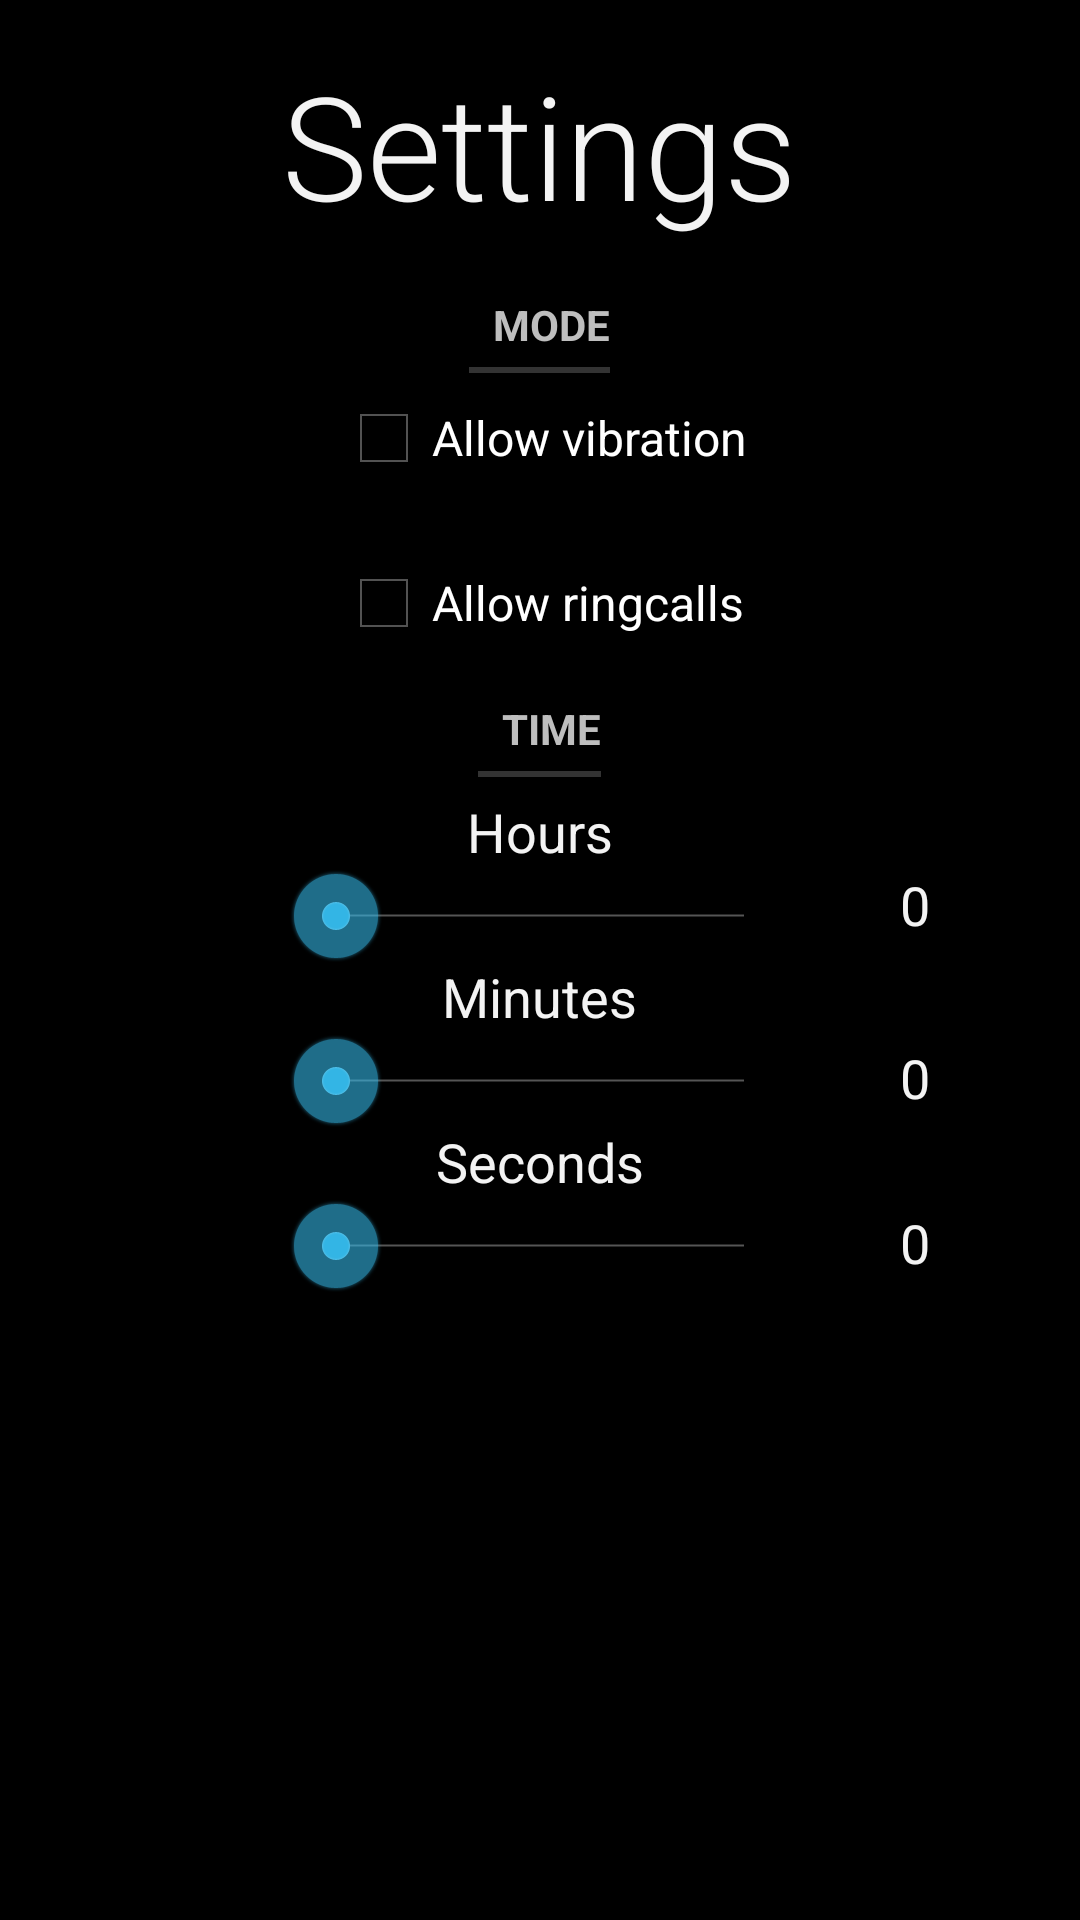

Layout XML and referenced resources for this Android screen:
<!-- AndroidManifest.xml: application theme AppTheme -->
<!-- res/layout/settings_layout.xml -->
<?xml version="1.0" encoding="utf-8"?>
<RelativeLayout
    xmlns:android="http://schemas.android.com/apk/res/android"
    android:id="@+id/layout_settings"
    android:orientation="vertical"
    android:layout_width="match_parent"
    android:layout_height="match_parent"
    android:visibility="visible">

    <TextView
        android:layout_width="wrap_content"
        android:layout_height="wrap_content"
        android:textAppearance="?android:attr/textAppearanceLarge"
        android:text="@string/settings"
        android:textSize="48sp"
        android:textStyle="normal"
        android:fontFamily="sans-serif-light"
        android:id="@+id/textTitleSettings"
        android:layout_alignParentTop="true"
        android:layout_centerHorizontal="true"
        android:layout_marginTop="16dp"/>

    <CheckBox
        android:layout_width="wrap_content"
        android:layout_height="wrap_content"
        android:text="@string/vibrate"
        android:id="@+id/checkBoxVibrate"
        android:layout_gravity="center"
        android:layout_marginTop="130dp"
        android:checked="false"
        android:layout_alignParentTop="true"
        android:layout_alignLeft="@+id/checkBoxRing" />

    <CheckBox
        android:layout_width="wrap_content"
        android:layout_height="wrap_content"
        android:text="@string/ringcalls"
        android:id="@+id/checkBoxRing"
        android:layout_gravity="center"
        android:checked="false"
        android:layout_below="@+id/checkBoxVibrate"
        android:layout_marginTop="23dp"
        android:layout_centerHorizontal="true" />

    <TextView
        android:layout_width="wrap_content"
        android:layout_height="wrap_content"
        android:textAppearance="?android:attr/textAppearanceMedium"
        android:text="@string/hours"
        android:id="@+id/textHours"
        android:layout_centerHorizontal="true"
        android:layout_below="@+id/checkBoxRing"
        android:layout_marginTop="48dp"/>

    <SeekBar
        android:layout_width="match_parent"
        android:layout_height="wrap_content"
        android:id="@+id/seekBar"
        android:max="23"
        android:layout_gravity="center"
        android:layout_below="@+id/textHours"
        android:layout_marginBottom="23dp"
        android:layout_marginLeft="96dp"
        android:layout_marginRight="96dp" />

    <TextView
        android:layout_width="wrap_content"
        android:layout_height="wrap_content"
        android:textAppearance="?android:attr/textAppearanceMedium"
        android:text="@string/minutes"
        android:id="@+id/textMinutes"
        android:layout_above="@+id/seekBar2"
        android:layout_centerHorizontal="true" />

    <SeekBar
        android:layout_width="match_parent"
        android:layout_height="wrap_content"
        android:id="@+id/seekBar2"
        android:max="59"
        android:layout_gravity="center"
        android:layout_below="@+id/seekBar"
        android:layout_marginBottom="23dp"
        android:layout_marginRight="96dp"
        android:layout_marginLeft="96dp" />

    <TextView
        android:layout_width="wrap_content"
        android:layout_height="wrap_content"
        android:textAppearance="?android:attr/textAppearanceMedium"
        android:text="@string/seconds"
        android:id="@+id/textSeconds"
        android:layout_above="@+id/seekBar3"
        android:layout_centerHorizontal="true" />

    <SeekBar
        android:layout_width="match_parent"
        android:layout_height="wrap_content"
        android:id="@+id/seekBar3"
        android:max="59"
        android:layout_gravity="center"
        android:layout_below="@+id/seekBar2"
        android:layout_marginLeft="96dp"
        android:layout_marginRight="96dp" />

    
    <TextView
        android:layout_width="wrap_content"
        android:layout_height="wrap_content"
        android:textAppearance="?android:attr/textAppearanceMedium"
        android:text="0"
        android:id="@+id/labelHours"
        android:layout_below="@+id/textHours"
        android:layout_centerVertical="true"
        android:layout_marginLeft="300dp"
        android:layout_marginBottom="5dp"
        android:layout_alignBottom="@+id/seekBar"/>

    <TextView
        android:layout_width="wrap_content"
        android:layout_height="wrap_content"
        android:textAppearance="?android:attr/textAppearanceMedium"
        android:text="0"
        android:id="@+id/labelMinutes"
        android:layout_alignBottom="@+id/seekBar2"
        android:layout_centerVertical="true"
        android:layout_marginLeft="300dp"
        android:layout_marginBottom="5dp"/>

    <TextView
        android:layout_width="wrap_content"
        android:layout_height="wrap_content"
        android:textAppearance="?android:attr/textAppearanceMedium"
        android:text="0"
        android:id="@+id/labelSeconds"
        android:layout_alignBottom="@+id/seekBar3"
        android:layout_centerVertical="true"
        android:layout_marginLeft="300dp"
        android:layout_marginBottom="5dp"/>

    <TextView
        android:layout_width="wrap_content"
        android:layout_height="wrap_content"
        android:text="@string/mode"
        style="?android:attr/listSeparatorTextViewStyle"
        android:id="@+id/label_settings_mode"
        android:layout_below="@+id/textTitleSettings"
        android:layout_alignParentLeft="false"
        android:layout_marginTop="12dp"
        android:layout_alignParentBottom="false"
        android:layout_alignParentTop="false"
        android:layout_centerInParent="true" />

    <TextView
        style="?android:attr/listSeparatorTextViewStyle"
        android:layout_width="wrap_content"
        android:layout_height="wrap_content"
        android:text="@string/time"
        android:id="@+id/label_settings_time"
        android:layout_below="@+id/checkBoxRing"
        android:layout_alignParentBottom="false"
        android:layout_alignParentTop="false"
        android:layout_centerInParent="true"
        android:layout_marginTop="10dp" />

</RelativeLayout>


    
    
    
    
    
    
    


    
    
    
    
    
    
    
    

    
    
    
    
    
    
    
    

    
    
    
    
    
    
    
    

    
    
    
    
    
    
    
    
    
<!-- resources referenced by this layout -->
<resources>
  <string name="hours">Hours</string>
  <string name="minutes">Minutes</string>
  <string name="mode">     Mode       </string>
  <string name="ringcalls">Allow ringcalls</string>
  <string name="seconds">Seconds</string>
  <string name="settings">Settings</string>
  <string name="time">     Time       </string>
  <string name="vibrate">Allow vibration</string>
  <style name="AppTheme" parent="android:Theme.Holo.NoActionBar">
          <item name="circularProgressBarStyle">@style/CircularProgressBar</item>
      </style>
  <style name="CircularProgressBar">
          <item name="android:layout_height">wrap_content</item>
          <item name="android:layout_width">match_parent</item>
          <item name="stroke_width">5dp</item>
          <item name="progress">0.1</item>
          <item name="progress_color">#ffff4444</item>
          <item name="progress_background_color">@android:color/background_light</item>
          <item name="marker_visible">true</item>
          <item name="thumb_visible">true</item>
      </style>
</resources>
